The GitHub repository DylanHughes02/fruit-detection-project contains a labelled image folder "classification" with 4 categories: apple, banana, orange, pear. Examples follow, each with its label.

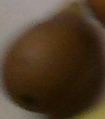
Label: pear

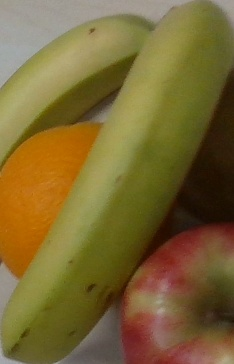
Label: banana

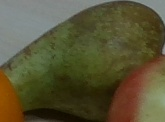
Label: pear

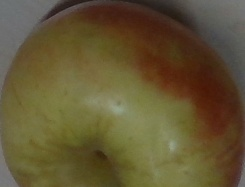
Label: apple

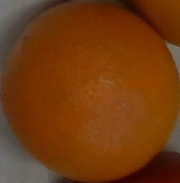
Label: orange

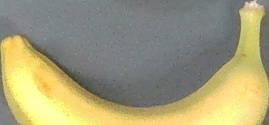
Label: banana
